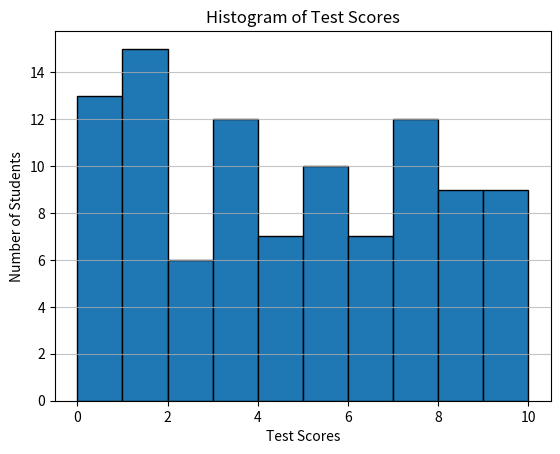

This figure's Python source:
import matplotlib.pyplot as plt
import numpy as np

# Generate random test scores for 100 students between 0 and 10
np.random.seed(42)  # Setting seed for reproducibility
test_scores = np.random.uniform(0, 10, 100)

# Plot the histogram
plt.hist(test_scores, bins=10, range=(0, 10), edgecolor='black')
plt.title('Histogram of Test Scores')
plt.xlabel('Test Scores')
plt.ylabel('Number of Students')
plt.grid(axis='y', alpha=0.75)
plt.show()
